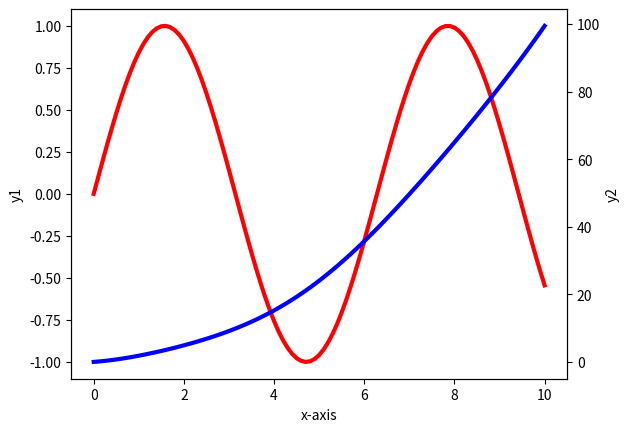

This figure's Python source:
import matplotlib.pyplot as pl
import numpy as np


x = np.linspace(0, 10, 101)
y1 = np.sin(x)
y2 = np.sin(x) + x**2


'''pl.plot(x, y1)
pl.plot(x, y2)'''

fig, ax1 = pl.subplots()
ax1.plot(x, y1, lw = 3, color = 'red')
ax1.set_xlabel('x-axis')
ax1.set_ylabel('y1')

# 2nd axes on same x axis:
ax2 = ax1.twinx()
ax2.plot(x, y2, lw = 3, color = 'blue')
ax2.set_ylabel('y2')



pl.show()
